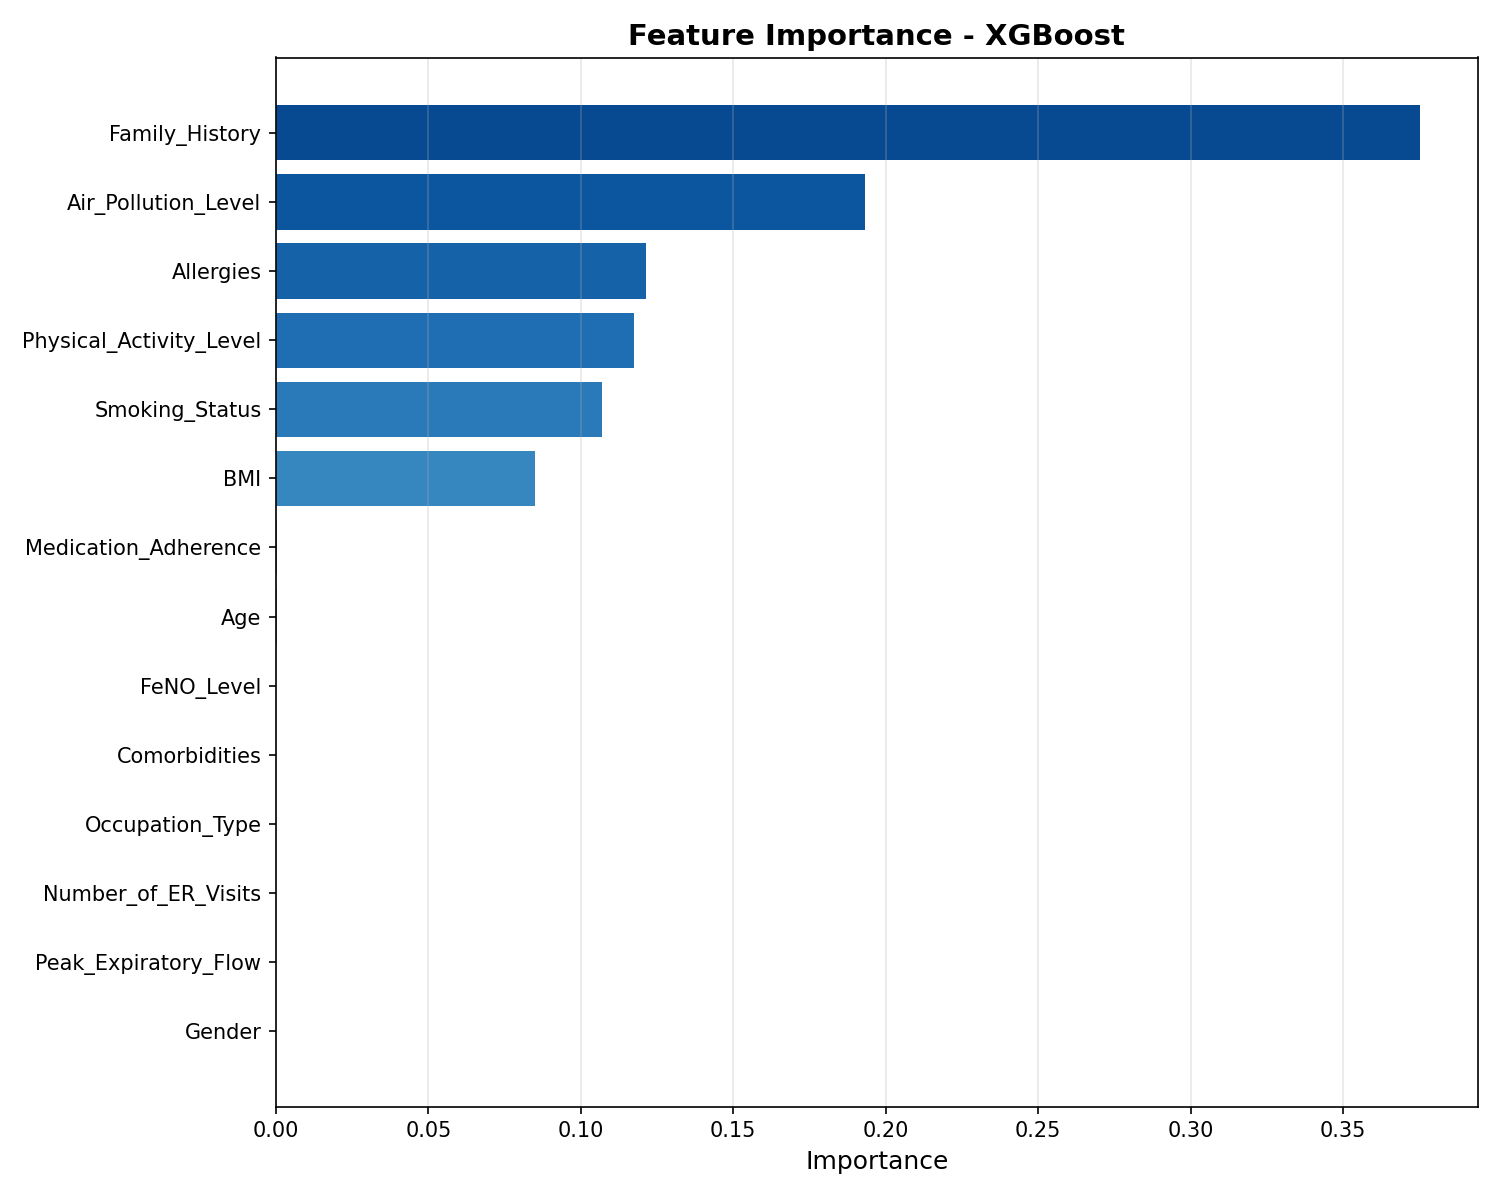

Source data for this figure (header and first rows):
feature, importance
Gender, 0.0
Peak_Expiratory_Flow, 0.0
Number_of_ER_Visits, 0.0
Occupation_Type, 0.0
Comorbidities, 3.3912354e-05
FeNO_Level, 0.0001496
Age, 0.0001872
Medication_Adherence, 0.0003521
BMI, 0.08508
Smoking_Status, 0.107
Physical_Activity_Level, 0.1174
Allergies, 0.1212
Air_Pollution_Level, 0.1932
Family_History, 0.3753
